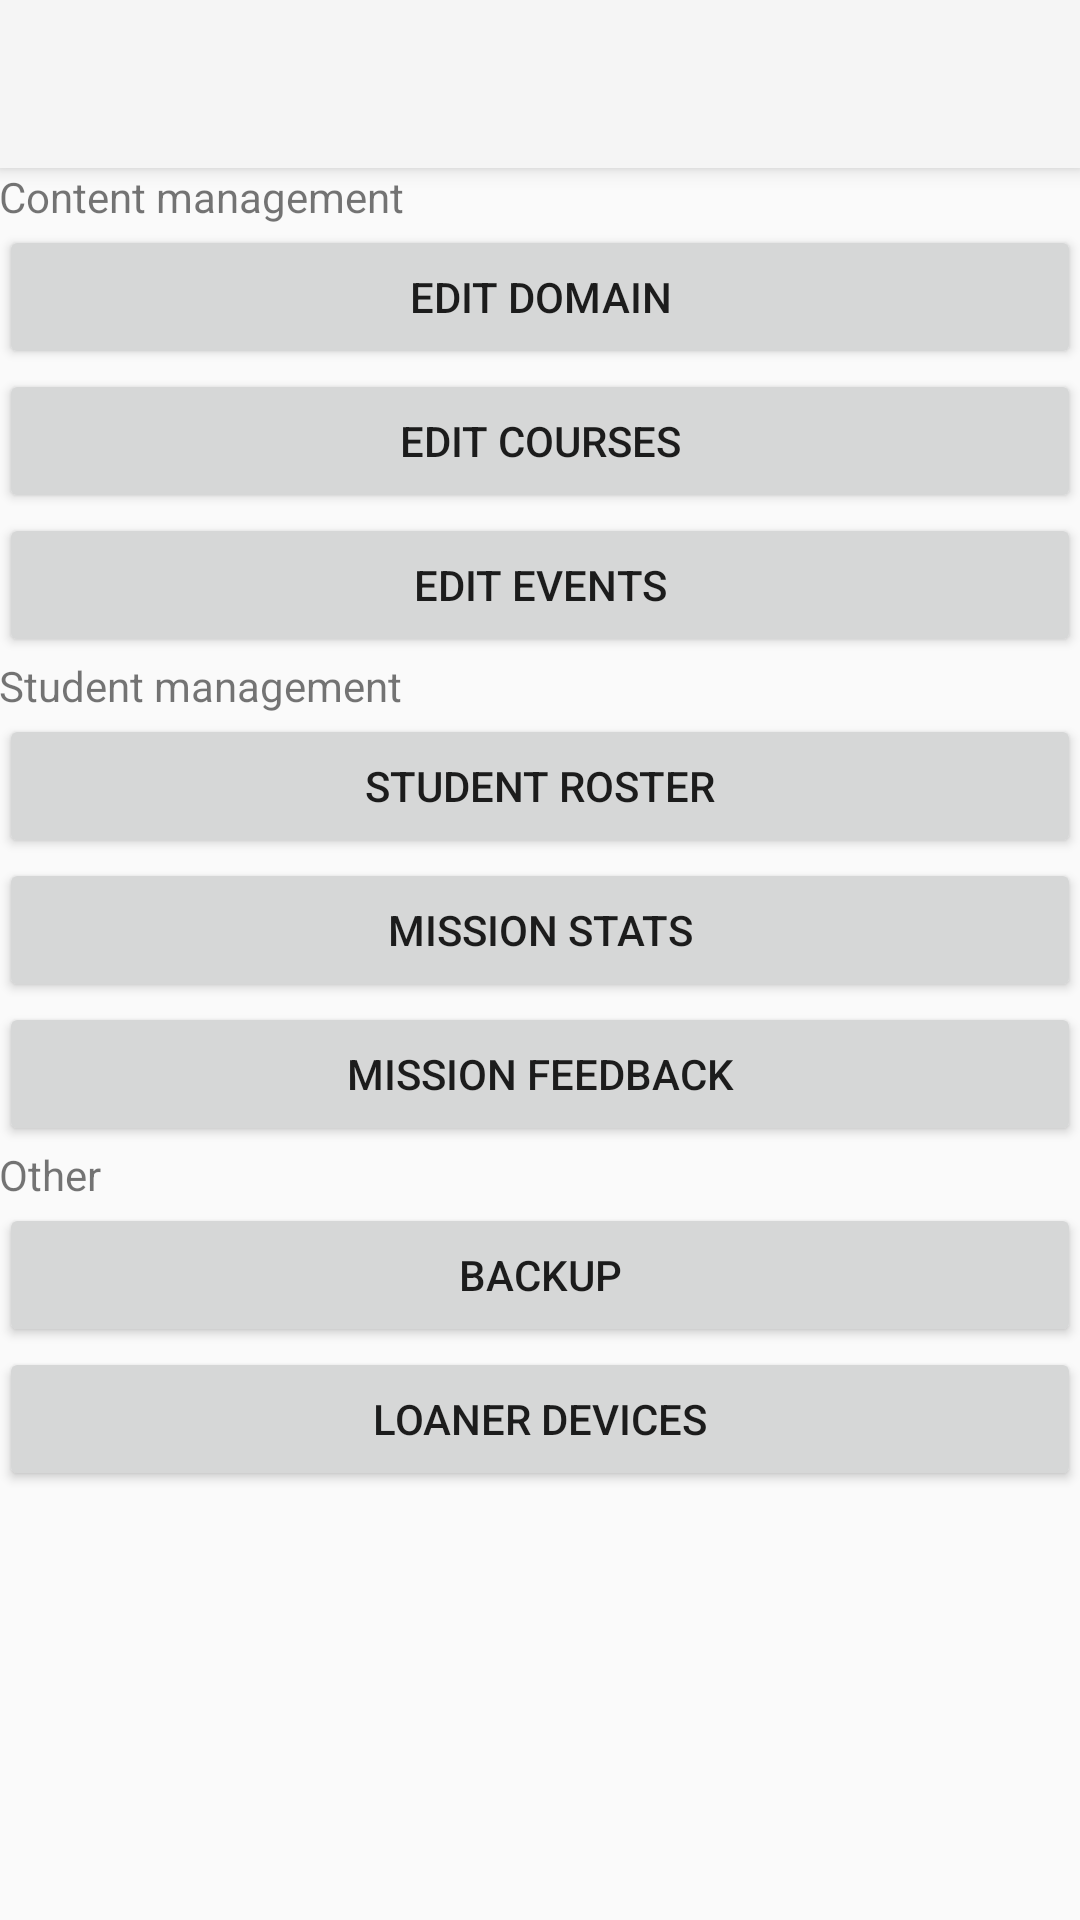

Reconstruct the res/layout file that produces this screen, plus the resources it refers to.
<!-- AndroidManifest.xml: application theme Theme.AppCompat.Light.NoActionBar -->
<!-- res/layout/activity_admin_main.xml -->
<?xml version="1.0" encoding="utf-8"?>
<LinearLayout xmlns:android="http://schemas.android.com/apk/res/android"
    xmlns:app="http://schemas.android.com/apk/res-auto"
    xmlns:tools="http://schemas.android.com/tools"
    android:layout_width="match_parent"
    android:layout_height="match_parent"
    android:orientation="vertical"
    tools:context=".admin.AdminMainActivity">

    <android.support.v7.widget.Toolbar
        android:id="@+id/my_toolbar"
        android:layout_width="match_parent"
        android:layout_height="?attr/actionBarSize"
        android:background="?attr/colorPrimary"
        android:elevation="4dp"
        android:theme="@style/ThemeOverlay.AppCompat.ActionBar"
        app:popupTheme="@style/ThemeOverlay.AppCompat.Light" />

    <LinearLayout
        android:layout_width="match_parent"
        android:layout_height="wrap_content"
        android:orientation="vertical"
        android:paddingBottom="@dimen/activity_vertical_margin"
        android:paddingLeft="@dimen/activity_horizontal_margin"
        android:paddingRight="@dimen/activity_horizontal_margin"
        android:paddingTop="@dimen/activity_vertical_margin">

        <TextView
            android:layout_width="match_parent"
            android:layout_height="wrap_content"
            android:text="@string/content_management_title" />

        <Button
            android:id="@+id/editDomainLink"
            android:layout_width="match_parent"
            android:layout_height="wrap_content"
            android:text="@string/edit_domain_link" />

        <Button
            android:id="@+id/openMissionLaddersLink"
            android:layout_width="match_parent"
            android:layout_height="wrap_content"
            android:text="@string/show_mission_ladders_link" />

        <Button
            android:id="@+id/openPracticasLink"
            android:layout_width="match_parent"
            android:layout_height="wrap_content"
            android:text="@string/show_practicas_link" />

        <TextView
            android:layout_width="match_parent"
            android:layout_height="wrap_content"
            android:paddingTop="@dimen/activity_vertical_margin"
            android:text="@string/student_management_title" />

        <Button
            android:id="@+id/openStudentRosterLink"
            android:layout_width="match_parent"
            android:layout_height="wrap_content"
            android:text="@string/student_roster_link" />

        <Button
            android:id="@+id/statsLink"
            android:layout_width="match_parent"
            android:layout_height="wrap_content"
            android:text="@string/stats_link" />

        <Button
            android:id="@+id/feedbackLink"
            android:layout_width="match_parent"
            android:layout_height="wrap_content"
            android:text="@string/feedback_link" />

        <TextView
            android:layout_width="match_parent"
            android:layout_height="wrap_content"
            android:paddingTop="@dimen/activity_vertical_margin"
            android:text="@string/other_title" />

        <Button
            android:id="@+id/backupLink"
            android:layout_width="match_parent"
            android:layout_height="wrap_content"
            android:text="@string/backup_link" />

        <Button
            android:id="@+id/loanerDevicesLink"
            android:layout_width="match_parent"
            android:layout_height="wrap_content"
            android:text="@string/loaner_devices_link" />

    </LinearLayout>
</LinearLayout>
<!-- resources referenced by this layout -->
<resources>
  <string name="backup_link">Backup</string>
  <string name="content_management_title">Content management</string>
  <string name="edit_domain_link">Edit domain</string>
  <string name="feedback_link">Mission feedback</string>
  <string name="loaner_devices_link">Loaner devices</string>
  <string name="other_title">Other</string>
  <string name="show_mission_ladders_link">Edit courses</string>
  <string name="show_practicas_link">Edit events</string>
  <string name="stats_link">Mission stats</string>
  <string name="student_management_title">Student management</string>
  <string name="student_roster_link">Student roster</string>
</resources>
